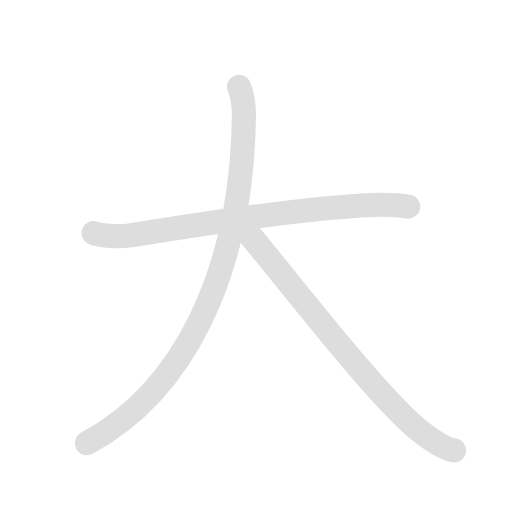
t = 0.00 s
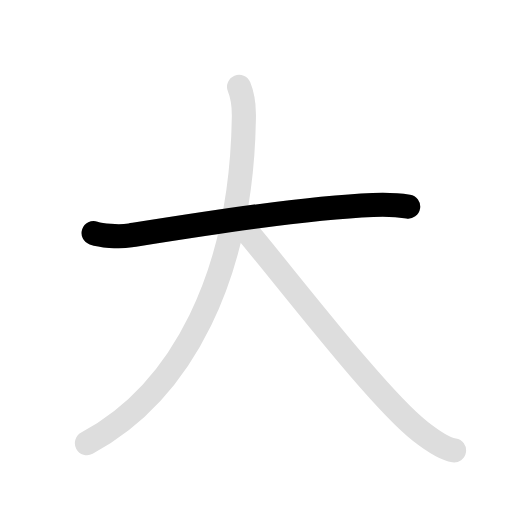
t = 0.90 s
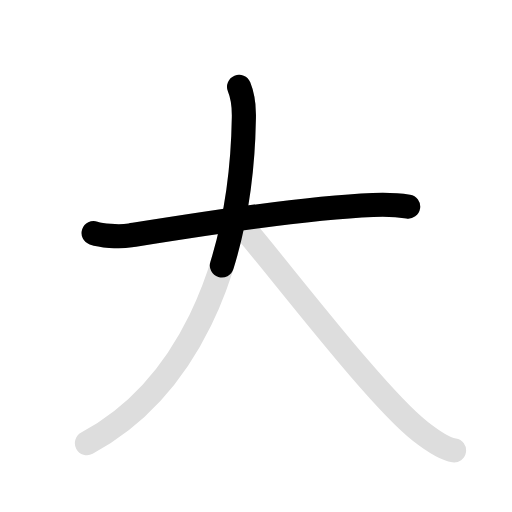
t = 1.95 s
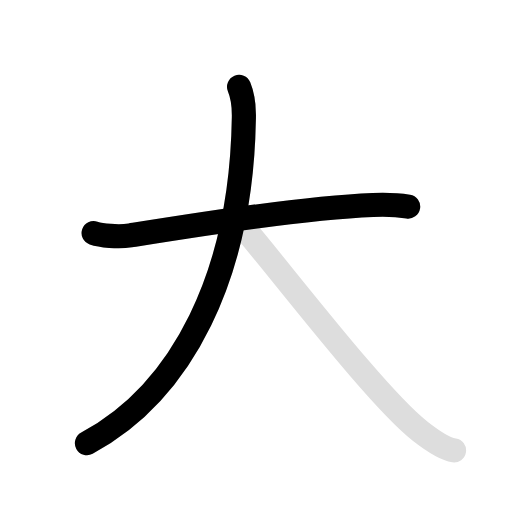
t = 3.00 s
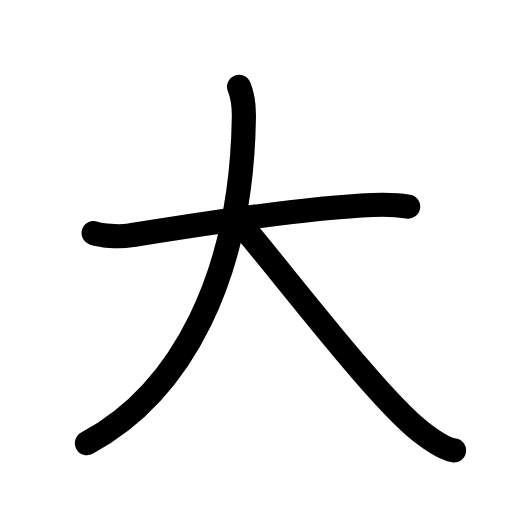
t = 4.10 s
t = 5.00 s: frame unchanged from t = 4.10 s, image omitted

The animated SVG that drew these frames (rendered in a browser with its animation timeline set to each time). Animation: 6 SMIL elements (animate=4,set=2); one cycle of 5.00 s, repeats indefinitely.

<svg id="kvg-05927" class="kanjivg" viewBox="0 0 106 106" width="106" height="106" xmlns="http://www.w3.org/2000/svg" xmlns:xlink="http://www.w3.org/1999/xlink" xml:space="preserve" version="1.1" baseProfile="full"><defs><style type="text/css">path.black{fill:none;stroke:black;stroke-width:5;stroke-linecap:round;stroke-linejoin:round;}path.grey{fill:none;stroke:#ddd;stroke-width:5;stroke-linecap:round;stroke-linejoin:round;}path.stroke{fill:none;stroke:black;stroke-width:5;stroke-linecap:round;stroke-linejoin:round;}text{font-size:16px;font-family:Segoe UI Symbol,Cambria Math,DejaVu Sans,Symbola,Quivira,STIX,Code2000;-webkit-touch-callout:none;cursor:pointer;-webkit-user-select:none;-khtml-user-select:none;-moz-user-select:none;-ms-user-select:none;user-select: none;}text:hover{color:#777;}#reset{font-weight:bold;}</style><marker id="markerStart" markerWidth="8" markerHeight="8" style="overflow:visible;"><circle cx="0" cy="0" r="1.5" style="stroke:none;fill:red;fill-opacity:0.5;"/></marker><marker id="markerEnd" style="overflow:visible;"><circle cx="0" cy="0" r="0.8" style="stroke:none;fill:blue;fill-opacity:0.5;"><animate attributeName="opacity" from="1" to="0" dur="3s" repeatCount="indefinite" /></circle></marker></defs><path d="M19.38,48.25c1.49,0.51,5.03,0.89,7.6,0.49C41.12,46.5,63,43,77.19,42.44c2.7-0.11,4.87-0.06,7.31,0.33" class="grey" /><path d="M49.5,18c0.88,2.12,1.03,4.16,0.99,6.32C50,57,37.75,81.12,18,91.75" class="grey" /><path d="M49.5,46c9,10.5,28.5,36.25,37.49,43.28c3.06,2.39,5.62,3.75,7.01,3.97" class="grey" /><path d="M19.38,48.25c1.49,0.51,5.03,0.89,7.6,0.49C41.12,46.5,63,43,77.19,42.44c2.7-0.11,4.87-0.06,7.31,0.33" class="stroke" stroke-dasharray="150"><animate attributeName="stroke-dashoffset" from="150" to="0" dur="1.8s" begin="0.0s" fill="freeze" /></path><path d="M49.5,18c0.88,2.12,1.03,4.16,0.99,6.32C50,57,37.75,81.12,18,91.75" class="stroke" stroke-dasharray="150"><set attributeName="opacity" to="0" dur="1.5s" /><animate attributeName="stroke-dashoffset" from="150" to="0" dur="1.8s" begin="1.5s" fill="freeze" /></path><path d="M49.5,46c9,10.5,28.5,36.25,37.49,43.28c3.06,2.39,5.62,3.75,7.01,3.97" class="stroke" stroke-dasharray="150"><set attributeName="opacity" to="0" dur="3.2s" /><animate attributeName="stroke-dashoffset" from="150" to="0" dur="1.8s" begin="3.2s" fill="freeze" /></path></svg>
